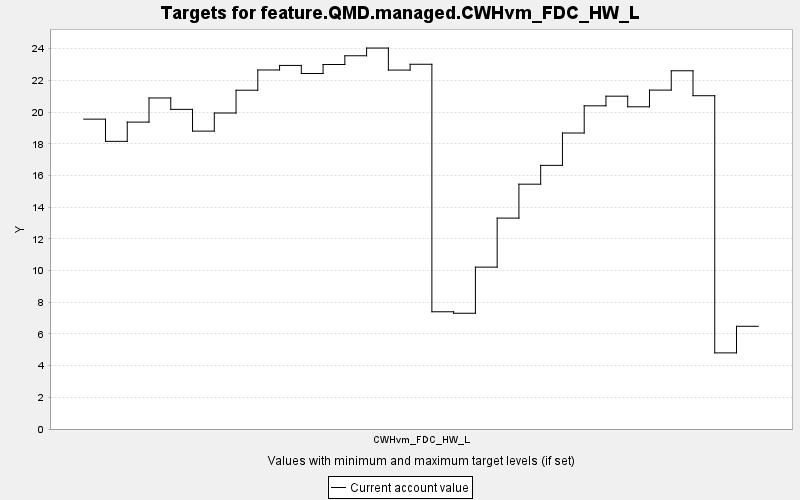

Data behind this chart, as committed beside it:
TARGET, PERIOD, YEAR, PERIODWIDTH, MINIMUM, MAXIMUM, MINWEIGHT, MAXWEIGHT, CURRENT, SUMMARY
feature.QMD.managed.CWHvm_FDC_HW_L, 0, 0, 10.0, 0.0, 10000, 1.0, 1.0, 19.55, 0.0
feature.QMD.managed.CWHvm_FDC_HW_L, 1, 10, 10.0, 0.0, 10000, 1.0, 1.0, 18.15, 0.0
feature.QMD.managed.CWHvm_FDC_HW_L, 2, 20, 10.0, 0.0, 10000, 1.0, 1.0, 19.37, 0.0
feature.QMD.managed.CWHvm_FDC_HW_L, 3, 30, 10.0, 0.0, 10000, 1.0, 1.0, 20.89, 0.0
feature.QMD.managed.CWHvm_FDC_HW_L, 4, 40, 10.0, 0.0, 10000, 1.0, 1.0, 20.17, 0.0
feature.QMD.managed.CWHvm_FDC_HW_L, 5, 50, 10.0, 0.0, 10000, 1.0, 1.0, 18.8, 0.0
feature.QMD.managed.CWHvm_FDC_HW_L, 6, 60, 10.0, 0.0, 10000, 1.0, 1.0, 19.94, 0.0
feature.QMD.managed.CWHvm_FDC_HW_L, 7, 70, 10.0, 0.0, 10000, 1.0, 1.0, 21.38, 0.0
feature.QMD.managed.CWHvm_FDC_HW_L, 8, 80, 10.0, 0.0, 10000, 1.0, 1.0, 22.66, 0.0
feature.QMD.managed.CWHvm_FDC_HW_L, 9, 90, 10.0, 0.0, 10000, 1.0, 1.0, 22.94, 0.0
feature.QMD.managed.CWHvm_FDC_HW_L, 10, 100, 10.0, 0.0, 10000, 1.0, 1.0, 22.43, 0.0
feature.QMD.managed.CWHvm_FDC_HW_L, 11, 110, 10.0, 0.0, 10000, 1.0, 1.0, 23, 0.0
feature.QMD.managed.CWHvm_FDC_HW_L, 12, 120, 10.0, 0.0, 10000, 1.0, 1.0, 23.55, 0.0
feature.QMD.managed.CWHvm_FDC_HW_L, 13, 130, 10.0, 0.0, 10000, 1.0, 1.0, 24.04, 0.0
feature.QMD.managed.CWHvm_FDC_HW_L, 14, 140, 10.0, 0.0, 10000, 1.0, 1.0, 22.65, 0.0
feature.QMD.managed.CWHvm_FDC_HW_L, 15, 150, 10.0, 0.0, 10000, 1.0, 1.0, 23.02, 0.0
feature.QMD.managed.CWHvm_FDC_HW_L, 16, 160, 10.0, 0.0, 10000, 1.0, 1.0, 7.398, 0.0
feature.QMD.managed.CWHvm_FDC_HW_L, 17, 170, 10.0, 0.0, 10000, 1.0, 1.0, 7.305, 0.0
feature.QMD.managed.CWHvm_FDC_HW_L, 18, 180, 10.0, 0.0, 10000, 1.0, 1.0, 10.22, 0.0
feature.QMD.managed.CWHvm_FDC_HW_L, 19, 190, 10.0, 0.0, 10000, 1.0, 1.0, 13.31, 0.0
feature.QMD.managed.CWHvm_FDC_HW_L, 20, 200, 10.0, 0.0, 10000, 1.0, 1.0, 15.45, 0.0
feature.QMD.managed.CWHvm_FDC_HW_L, 21, 210, 10.0, 0.0, 10000, 1.0, 1.0, 16.64, 0.0
feature.QMD.managed.CWHvm_FDC_HW_L, 22, 220, 10.0, 0.0, 10000, 1.0, 1.0, 18.68, 0.0
feature.QMD.managed.CWHvm_FDC_HW_L, 23, 230, 10.0, 0.0, 10000, 1.0, 1.0, 20.4, 0.0
feature.QMD.managed.CWHvm_FDC_HW_L, 24, 240, 10.0, 0.0, 10000, 1.0, 1.0, 21, 0.0
feature.QMD.managed.CWHvm_FDC_HW_L, 25, 250, 10.0, 0.0, 10000, 1.0, 1.0, 20.33, 0.0
feature.QMD.managed.CWHvm_FDC_HW_L, 26, 260, 10.0, 0.0, 10000, 1.0, 1.0, 21.39, 0.0
feature.QMD.managed.CWHvm_FDC_HW_L, 27, 270, 10.0, 0.0, 10000, 1.0, 1.0, 22.61, 0.0
feature.QMD.managed.CWHvm_FDC_HW_L, 28, 280, 10.0, 0.0, 10000, 1.0, 1.0, 21.03, 0.0
feature.QMD.managed.CWHvm_FDC_HW_L, 29, 290, 10.0, 0.0, 10000, 1.0, 1.0, 4.803, 0.0
feature.QMD.managed.CWHvm_FDC_HW_L, 30, 300, 10.0, 0.0, 10000, 1.0, 1.0, 6.482, 0.0
